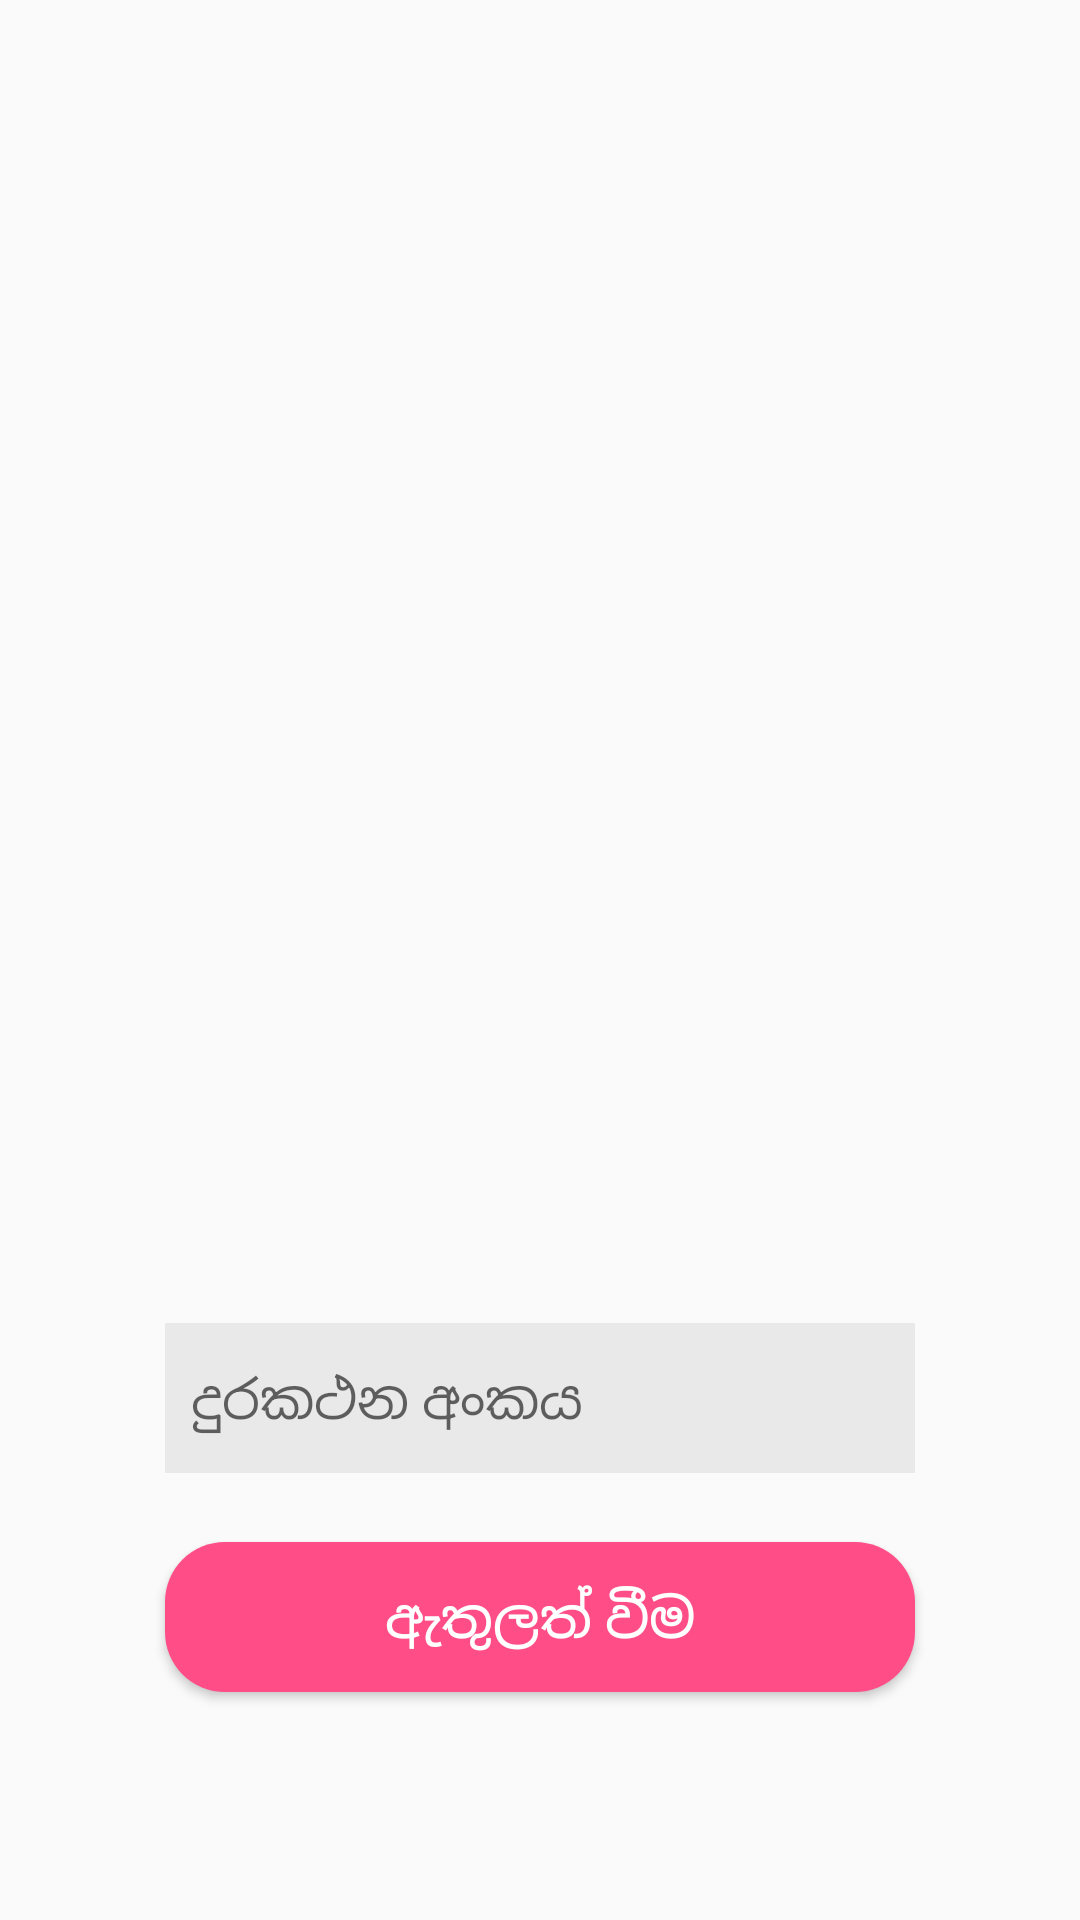

Reconstruct the res/layout file that produces this screen, plus the resources it refers to.
<!-- AndroidManifest.xml: application theme AppTheme -->
<!-- res/layout/activity_main.xml -->
<?xml version="1.0" encoding="utf-8"?>
<RelativeLayout xmlns:android="http://schemas.android.com/apk/res/android"
    xmlns:app="http://schemas.android.com/apk/res-auto"
    xmlns:tools="http://schemas.android.com/tools"
    android:layout_width="match_parent"
    android:layout_height="match_parent"
    android:background="@drawable/gradient"
    android:visibility="visible"
    tools:context="com.example.achini.elefriend.MainActivity">

    


    <ImageView
        android:id="@+id/imageView"
        android:layout_width="300dp"
        android:layout_height="200dp"
        android:layout_alignParentTop="true"
        android:layout_centerHorizontal="true"
        android:layout_marginTop="60dp"
        android:cropToPadding="false"
        app:srcCompat="@drawable/elefriend" />

    <EditText
        android:id="@+id/etPhoneNumber"
        android:layout_width="250dp"
        android:layout_height="50dp"
        android:layout_alignParentBottom="true"
        android:layout_centerHorizontal="true"
        android:layout_marginBottom="149dp"
        android:background="#11000000"
        android:cursorVisible="true"
        android:drawableLeft="@drawable/ic_action_phone"
        android:ems="10"
        android:hint="  දුරකථන අංකය"
        android:inputType="textPersonName"
        android:textColor="@android:color/background_dark"
        android:textSize="18dp" />

    <Button
        android:id="@+id/button4"
        android:layout_width="250dp"
        android:layout_height="50dp"
        android:layout_alignParentBottom="true"
        android:layout_centerHorizontal="true"
        android:layout_marginBottom="76dp"
        android:background="@drawable/buttonselector"
        android:onClick="onLogin"
        android:text="ඇතුලත් වීම"
        android:textColor="@color/cardview_light_background"
        android:textSize="18sp" />

    




</RelativeLayout>
<!-- resources referenced by this layout -->
<resources>
  <color name="colorAccent">#ff4081</color>
  <!-- drawable buttonselector (drawable) -->
  <?xml version="1.0" encoding="utf-8"?>
  <selector xmlns:android="http://schemas.android.com/apk/res/android">
      <item android:drawable="@drawable/buttonstyle"/>
      <item android:drawable="@drawable/buttonclick" android:state_pressed="true"/>
  
  </selector>
  <!-- drawable elefriend: png bitmap (drawable, 90086 bytes) -->
  <style name="AppTheme" parent="Theme.AppCompat.Light.DarkActionBar">
          
          <item name="colorPrimary">@color/colorPrimary</item>
          <item name="colorPrimaryDark">@color/colorPrimaryDark</item>
          <item name="colorAccent">@color/colorAccent</item>
      </style>
  <!-- drawable buttonstyle (drawable) -->
  <?xml version="1.0" encoding="utf-8"?>
  <shape android:shape="rectangle"
      xmlns:android="http://schemas.android.com/apk/res/android">
      <solid android:color="#ff4d88"/>
      <stroke android:color="#8A2BE2"/>
      <corners android:radius="20dp"/>
  
  </shape>
  <!-- drawable buttonclick (drawable) -->
  <?xml version="1.0" encoding="utf-8"?>
  <shape android:shape="oval"
      xmlns:android="http://schemas.android.com/apk/res/android">
      <solid android:color="#f23557"/>
  
  </shape>
  <color name="colorPrimary">#3f51b5</color>
  <color name="colorPrimaryDark">#303f9f</color>
</resources>
